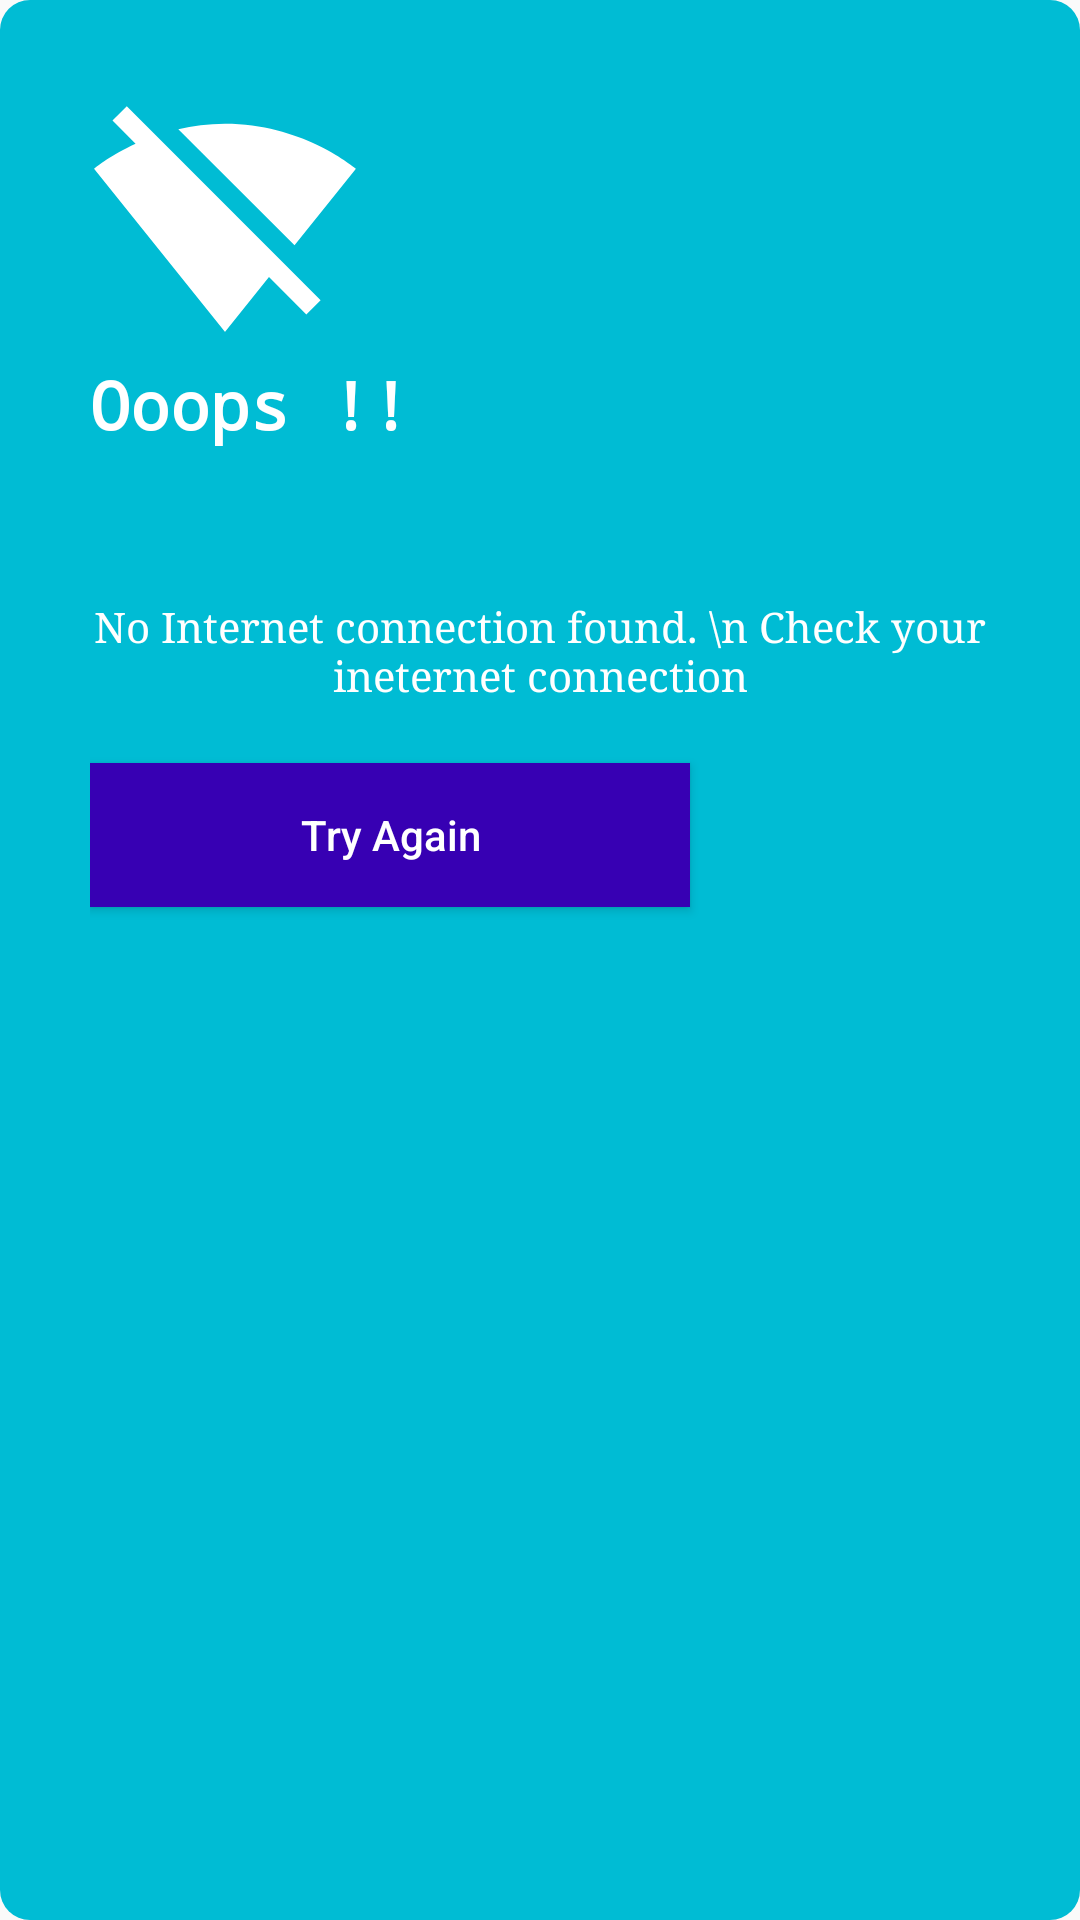

Reconstruct the res/layout file that produces this screen, plus the resources it refers to.
<!-- AndroidManifest.xml: application theme Theme.MyApplication -->
<!-- res/layout/alert_dialog.xml -->
<?xml version="1.0" encoding="utf-8"?>
<LinearLayout
    xmlns:android="http://schemas.android.com/apk/res/android"
    android:layout_width="match_parent"
    android:layout_height="wrap_content"
    android:orientation="vertical"
    android:layout_gravity="center"
    android:background="@drawable/buttenstyle"
    android:padding="30dp">
    <ImageView
        android:layout_width="wrap_content"
        android:layout_height="wrap_content"
        android:src="@drawable/no_wifi"/>
    <TextView
        android:layout_width="wrap_content"
        android:layout_height="wrap_content"
        android:text="Ooops !!"
        android:textStyle="bold"
        android:fontFamily="monospace"
        android:textColor="@color/white"
        android:textAppearance="@style/TextAppearance.AppCompat.Large"/>
    <TextView
        android:layout_width="wrap_content"
        android:layout_height="wrap_content"
        android:text="No Internet connection found. \n Check your ineternet connection"
        android:textAlignment="center"
        android:fontFamily="serif"
        android:textColor="@color/white"
        android:layout_marginTop="50dp"
        android:textAppearance="@style/TextAppearance.AppCompat.Small"
        />
    <Button
        android:id="@+id/btn_try404"
        android:layout_width="200dp"
        android:layout_height="wrap_content"
        android:text="Try Again"
        android:textAllCaps="false"
        android:layout_marginTop="20dp"
        android:textColor="@color/white"
        android:background="@color/purple_700"/>


</LinearLayout>
<!-- resources referenced by this layout -->
<resources>
  <color name="purple_700">#FF3700B3</color>
  <color name="white">#FFFFFF</color>
  <!-- drawable buttenstyle (drawable-v24) -->
  <?xml version="1.0" encoding="utf-8"?>
  <shape xmlns:android="http://schemas.android.com/apk/res/android"
      android:shape="rectangle">
      <solid android:color="#00BCD4"/>
      <corners android:radius="10dp"/>
  
  
  
  
  </shape>
  <!-- drawable no_wifi (drawable) -->
  <vector android:height="90dp" android:tint="#FFFFFF"
      android:viewportHeight="24" android:viewportWidth="24"
      android:width="90dp" xmlns:android="http://schemas.android.com/apk/res/android">
      <path android:fillColor="@android:color/white" android:pathData="M23.64,7c-0.45,-0.34 -4.93,-4 -11.64,-4 -1.5,0 -2.89,0.19 -4.15,0.48L18.18,13.8 23.64,7zM17.04,15.22L3.27,1.44 2,2.72l2.05,2.06C1.91,5.76 0.59,6.82 0.36,7l11.63,14.49 0.01,0.01 0.01,-0.01 3.9,-4.86 3.32,3.32 1.27,-1.27 -3.46,-3.46z"/>
  </vector>
  <style name="Theme.MyApplication" parent="Theme.AppCompat.DayNight.NoActionBar">
          
          <item name="colorPrimary">@color/purple_500</item>
          <item name="colorPrimaryVariant">@color/purple_700</item>
          <item name="colorOnPrimary">@color/white</item>
          
          <item name="colorSecondary">@color/teal_200</item>
          <item name="colorSecondaryVariant">@color/teal_700</item>
          <item name="colorOnSecondary">@color/black</item>
          
          <item name="android:statusBarColor" tools:targetApi="l">?attr/colorPrimaryVariant</item>
          
      </style>
  <color name="purple_500">#FF6200EE</color>
  <color name="teal_200">#FF03DAC5</color>
  <color name="teal_700">#FF018786</color>
  <color name="black">#FF000000</color>
</resources>
